5-way image classification set "data" from GitHub (uwenayoallain/alu-mlp-summative); label vocabulary: cercospora leaf spot, healthy, leaf miner, phoma leaf disease, coffee leaf rust.

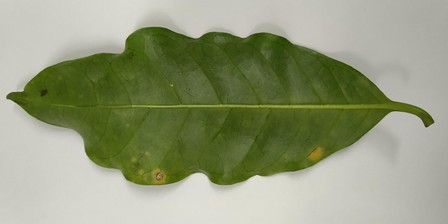
Label: coffee leaf rust

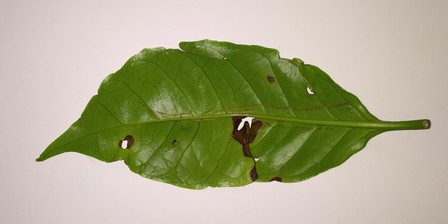
Label: phoma leaf disease

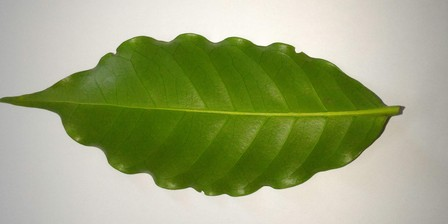
Label: healthy

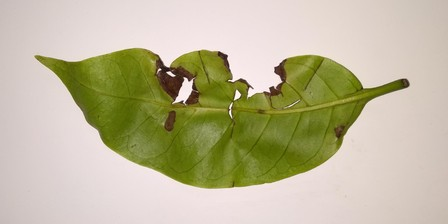
Label: phoma leaf disease

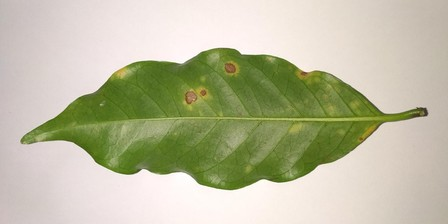
Label: cercospora leaf spot

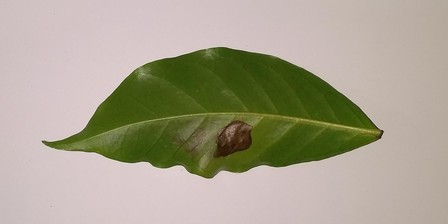
Label: leaf miner
